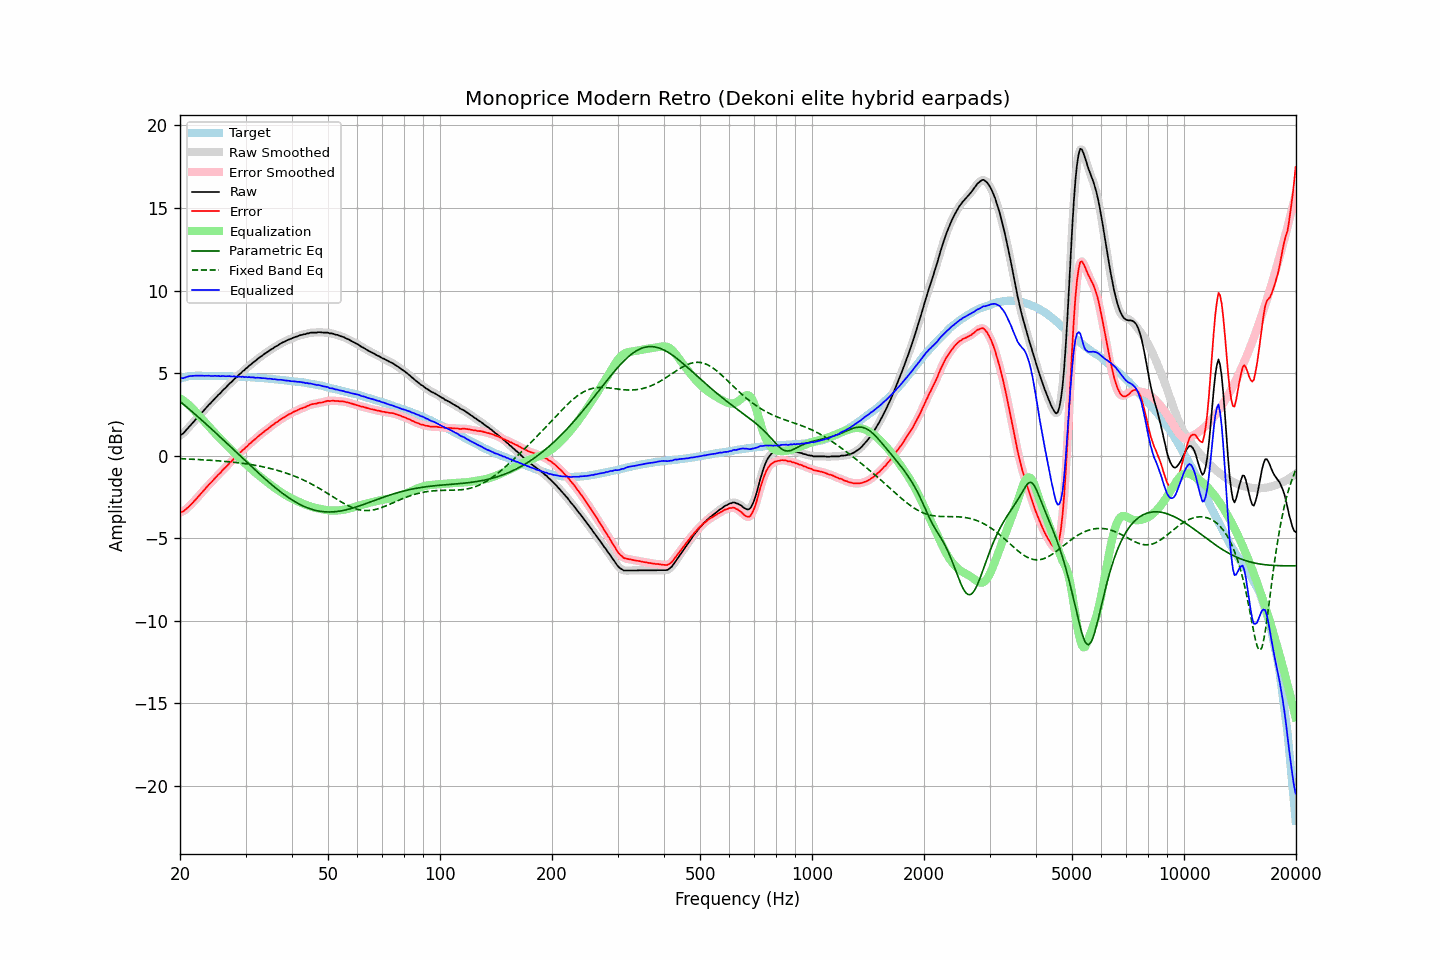

The file beside this chart, header and first rows:
frequency, raw, error, smoothed, error_smoothed, equalization, parametric_eq, fixed_band_eq, equalized_raw, equalized_smoothed, target
20.00, 1.23, -3.44, 1.22, -3.45, 3.47, 3.29, -0.18, 4.70, 4.70, 4.67
20.20, 1.29, -3.41, 1.29, -3.41, 3.41, 3.21, -0.18, 4.70, 4.70, 4.70
20.40, 1.35, -3.38, 1.37, -3.36, 3.35, 3.13, -0.19, 4.70, 4.71, 4.73
20.61, 1.46, -3.29, 1.46, -3.30, 3.28, 3.04, -0.19, 4.73, 4.73, 4.75
20.81, 1.57, -3.21, 1.56, -3.22, 3.20, 2.96, -0.20, 4.77, 4.76, 4.78
21.02, 1.68, -3.13, 1.68, -3.12, 3.12, 2.88, -0.20, 4.80, 4.80, 4.81
21.23, 1.79, -3.03, 1.78, -3.04, 3.03, 2.79, -0.21, 4.82, 4.82, 4.82
21.44, 1.89, -2.94, 1.89, -2.94, 2.94, 2.71, -0.21, 4.83, 4.83, 4.83
21.66, 2.00, -2.84, 2.00, -2.84, 2.84, 2.63, -0.22, 4.84, 4.84, 4.84
21.87, 2.11, -2.73, 2.11, -2.73, 2.73, 2.54, -0.22, 4.84, 4.84, 4.84
22.09, 2.22, -2.63, 2.22, -2.63, 2.63, 2.46, -0.23, 4.85, 4.85, 4.85
22.31, 2.33, -2.52, 2.33, -2.52, 2.52, 2.37, -0.23, 4.85, 4.85, 4.85
22.54, 2.44, -2.41, 2.44, -2.41, 2.41, 2.28, -0.24, 4.85, 4.85, 4.85
22.76, 2.55, -2.30, 2.55, -2.30, 2.30, 2.20, -0.24, 4.85, 4.85, 4.85
22.99, 2.66, -2.18, 2.65, -2.19, 2.19, 2.11, -0.25, 4.85, 4.84, 4.84
23.22, 2.76, -2.08, 2.76, -2.08, 2.08, 2.02, -0.25, 4.84, 4.84, 4.84
23.45, 2.87, -1.97, 2.87, -1.97, 1.97, 1.94, -0.26, 4.84, 4.84, 4.84
23.69, 2.98, -1.86, 2.98, -1.86, 1.86, 1.85, -0.26, 4.84, 4.84, 4.84
23.92, 3.09, -1.75, 3.08, -1.76, 1.76, 1.76, -0.27, 4.85, 4.84, 4.84
24.16, 3.18, -1.66, 3.18, -1.66, 1.65, 1.67, -0.28, 4.83, 4.83, 4.84
24.40, 3.28, -1.56, 3.28, -1.55, 1.55, 1.58, -0.28, 4.83, 4.83, 4.84
24.65, 3.39, -1.44, 3.39, -1.45, 1.44, 1.49, -0.29, 4.83, 4.83, 4.83
24.89, 3.50, -1.33, 3.49, -1.33, 1.34, 1.40, -0.30, 4.84, 4.83, 4.83
25.14, 3.59, -1.24, 3.59, -1.23, 1.24, 1.31, -0.31, 4.83, 4.83, 4.83
25.39, 3.70, -1.13, 3.69, -1.14, 1.14, 1.22, -0.31, 4.83, 4.83, 4.83
25.65, 3.78, -1.05, 3.79, -1.04, 1.03, 1.13, -0.32, 4.81, 4.82, 4.83
25.91, 3.89, -0.93, 3.89, -0.93, 0.93, 1.04, -0.33, 4.82, 4.82, 4.82
26.16, 4.00, -0.82, 3.98, -0.83, 0.83, 0.95, -0.34, 4.83, 4.82, 4.82
26.43, 4.08, -0.74, 4.08, -0.73, 0.73, 0.86, -0.35, 4.81, 4.82, 4.82
26.69, 4.18, -0.64, 4.18, -0.63, 0.64, 0.77, -0.35, 4.81, 4.82, 4.82
26.96, 4.28, -0.54, 4.28, -0.54, 0.54, 0.68, -0.36, 4.81, 4.81, 4.82
27.23, 4.39, -0.42, 4.37, -0.44, 0.44, 0.58, -0.37, 4.82, 4.81, 4.81
27.50, 4.46, -0.35, 4.47, -0.34, 0.34, 0.49, -0.38, 4.79, 4.81, 4.81
27.77, 4.56, -0.24, 4.56, -0.24, 0.24, 0.40, -0.39, 4.80, 4.80, 4.80
28.05, 4.67, -0.13, 4.65, -0.14, 0.14, 0.31, -0.40, 4.81, 4.79, 4.80
28.33, 4.74, -0.05, 4.75, -0.04, 0.04, 0.21, -0.42, 4.78, 4.80, 4.79
28.62, 4.84, 0.05, 4.84, 0.05, -0.05, 0.12, -0.43, 4.79, 4.79, 4.79
28.90, 4.94, 0.15, 4.93, 0.14, -0.14, 0.03, -0.44, 4.79, 4.78, 4.79
29.19, 5.01, 0.23, 5.02, 0.24, -0.24, -0.06, -0.45, 4.77, 4.78, 4.78
29.48, 5.12, 0.34, 5.11, 0.33, -0.33, -0.15, -0.46, 4.79, 4.78, 4.78
29.78, 5.18, 0.41, 5.19, 0.42, -0.42, -0.25, -0.48, 4.76, 4.77, 4.77
30.08, 5.29, 0.52, 5.28, 0.51, -0.51, -0.34, -0.49, 4.78, 4.77, 4.77
30.38, 5.35, 0.59, 5.36, 0.60, -0.60, -0.43, -0.50, 4.75, 4.76, 4.76
30.68, 5.46, 0.70, 5.44, 0.69, -0.69, -0.52, -0.52, 4.77, 4.76, 4.76
30.99, 5.52, 0.77, 5.53, 0.78, -0.78, -0.61, -0.53, 4.74, 4.75, 4.75
31.30, 5.61, 0.87, 5.61, 0.86, -0.86, -0.70, -0.55, 4.74, 4.74, 4.74
31.61, 5.69, 0.95, 5.68, 0.94, -0.95, -0.79, -0.57, 4.74, 4.73, 4.74
31.93, 5.75, 1.02, 5.76, 1.03, -1.03, -0.88, -0.58, 4.71, 4.73, 4.73
32.24, 5.84, 1.12, 5.84, 1.11, -1.11, -0.97, -0.60, 4.72, 4.72, 4.72
32.57, 5.92, 1.20, 5.91, 1.20, -1.20, -1.06, -0.62, 4.72, 4.72, 4.72
32.89, 5.99, 1.28, 5.99, 1.28, -1.27, -1.15, -0.64, 4.71, 4.71, 4.71
33.22, 6.05, 1.35, 6.06, 1.35, -1.35, -1.24, -0.66, 4.69, 4.70, 4.70
33.55, 6.13, 1.43, 6.13, 1.43, -1.43, -1.33, -0.68, 4.70, 4.69, 4.70
33.89, 6.20, 1.51, 6.19, 1.50, -1.51, -1.41, -0.70, 4.69, 4.68, 4.69
34.23, 6.26, 1.58, 6.26, 1.58, -1.58, -1.50, -0.72, 4.67, 4.68, 4.68
34.57, 6.32, 1.65, 6.33, 1.66, -1.66, -1.58, -0.75, 4.66, 4.67, 4.67
34.92, 6.40, 1.74, 6.39, 1.73, -1.73, -1.67, -0.77, 4.67, 4.66, 4.66
35.27, 6.46, 1.81, 6.45, 1.81, -1.81, -1.75, -0.79, 4.65, 4.65, 4.65
35.62, 6.51, 1.87, 6.52, 1.88, -1.88, -1.83, -0.82, 4.63, 4.64, 4.64
35.97, 6.59, 1.96, 6.58, 1.95, -1.95, -1.91, -0.85, 4.64, 4.63, 4.63
... 635 more rows
